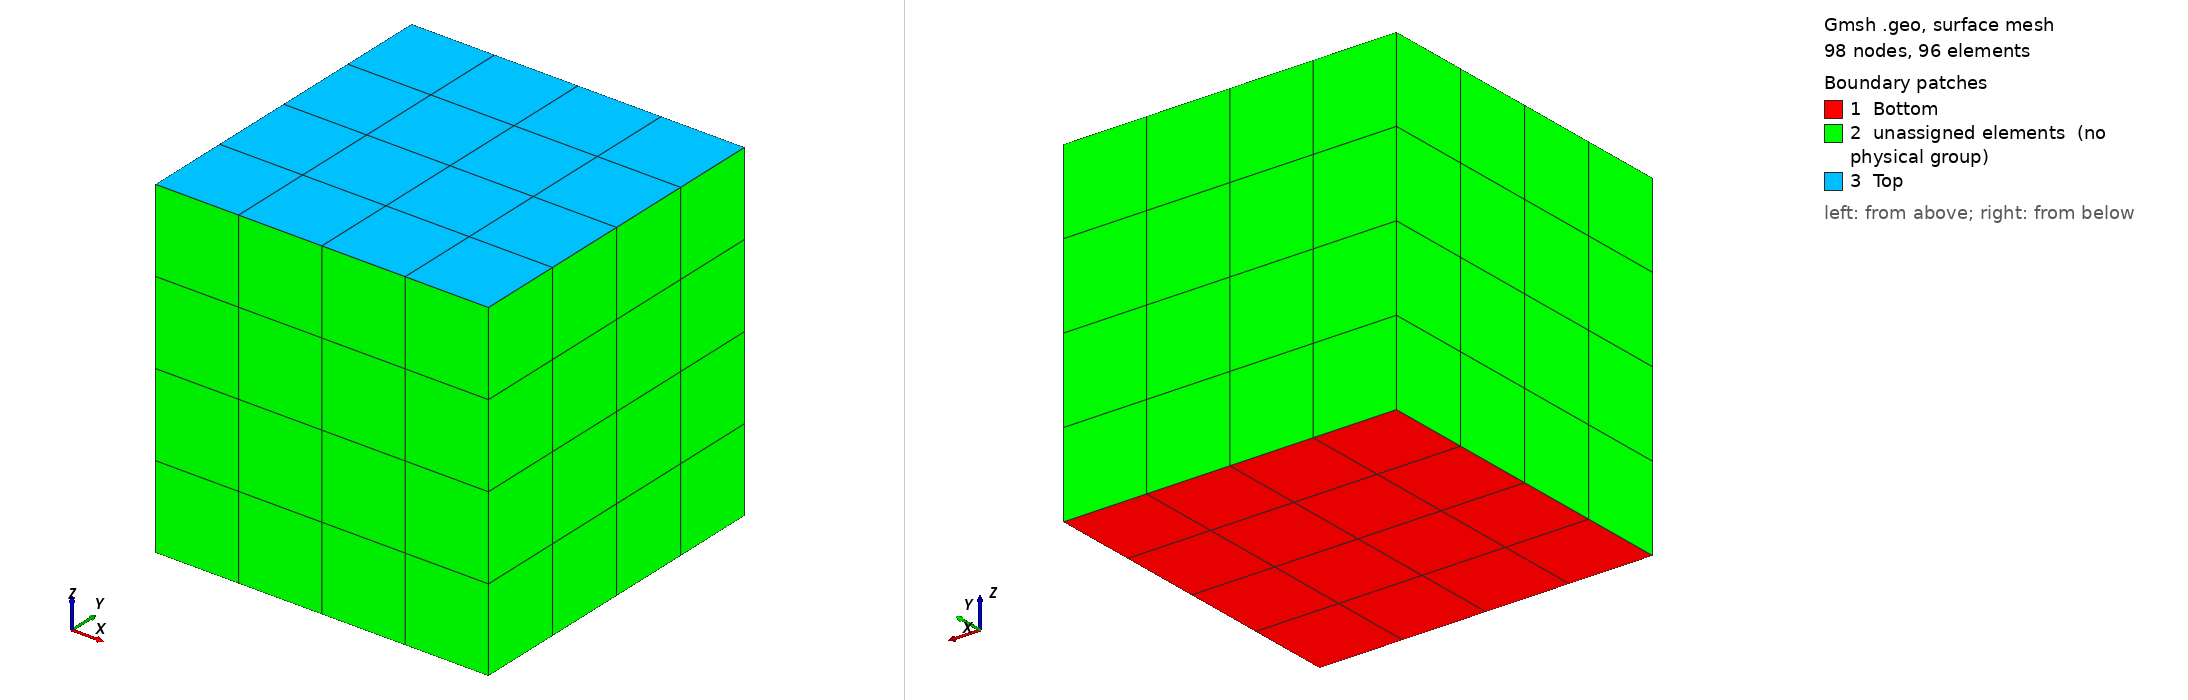

Gmsh geometry script, surface-meshed: 98 nodes, 96 surface elements. Boundary patches (legend numbers): 1 Bottom, 2 unassigned elements (no physical group), 3 Top. Left view from above one corner, right view from below the opposite corner. Legend entries are the model's physical surfaces; 'unassigned elements' are surfaces in no physical group. The drawing asked Gmsh for element sizes between 1% and 20% of the model's largest extent; the script's own settings can give other sizes.

=== cube.geo (drawn) ===
// GMSH .geo file
Mesh.MshFileVersion = 4.1;

C = 10;
nC = 4;

lc = 1;

Point(1) = { 0, 0, 0, lc};
Point(2) = { C, 0, 0, lc};
Point(3) = { C, C, 0, lc};
Point(4) = { 0, C, 0, lc};

Line(1) = {1, 2};
Line(2) = {2, 3};
Line(3) = {3, 4};
Line(4) = {4, 1};

Transfinite Line {1,2,3,4} = nC+1 Using Progression 1;

Line Loop(11) = {1,2,3,4};
Plane Surface(12) = {11};
Transfinite Surface {12};
Recombine Surface {12};

Extrude {0, 0, C}
{
  Surface{12}; Layers{nC}; Recombine;
}

// physical entities

Physical Volume("Body_1") = {1};

Physical Surface("Bottom") = {12};
Physical Surface("Top") = {34};

Physical Curve("Bottom_boundary") = {1, 2, 3, 4};
